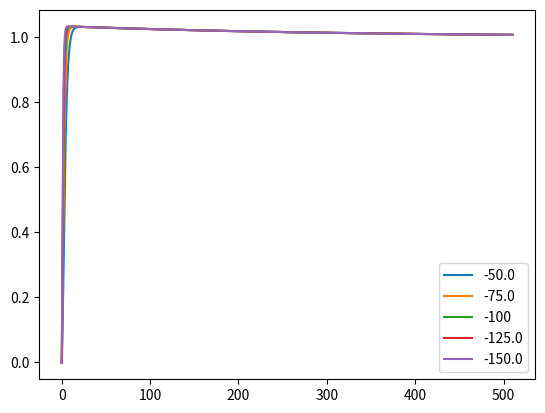

Write the Python code that produced this figure.
import matplotlib.pyplot as plt
import numpy as np

def main():
    t = np.linspace(00,5.1, 10000)

    zero = -0.3
    pole = -0.31
    lp_rc = -100

    for i in (0.5, 0.75, 1, 1.25, 1.5):
        l = lp_rc*i
        os = get_overshoot(t,zero,pole, l)
        plt.plot(t/10*1E3,os, label="{}".format(l))
    plt.legend()
    plt.show()

def get_overshoot(t, a,b,r):
    return (-b*-r*-r/-a)*(np.exp(r*t)*(-a*b +2*a*r-r**2)/(r**2*(b-r)**2)
        +   a/(b*r**2)
        +(t * (a-r)*np.exp(r*t))/(r*(b-r))
        +(b-a)*np.exp(b*t)/(b*(b-r)**2))

if __name__=="__main__":
    main()
